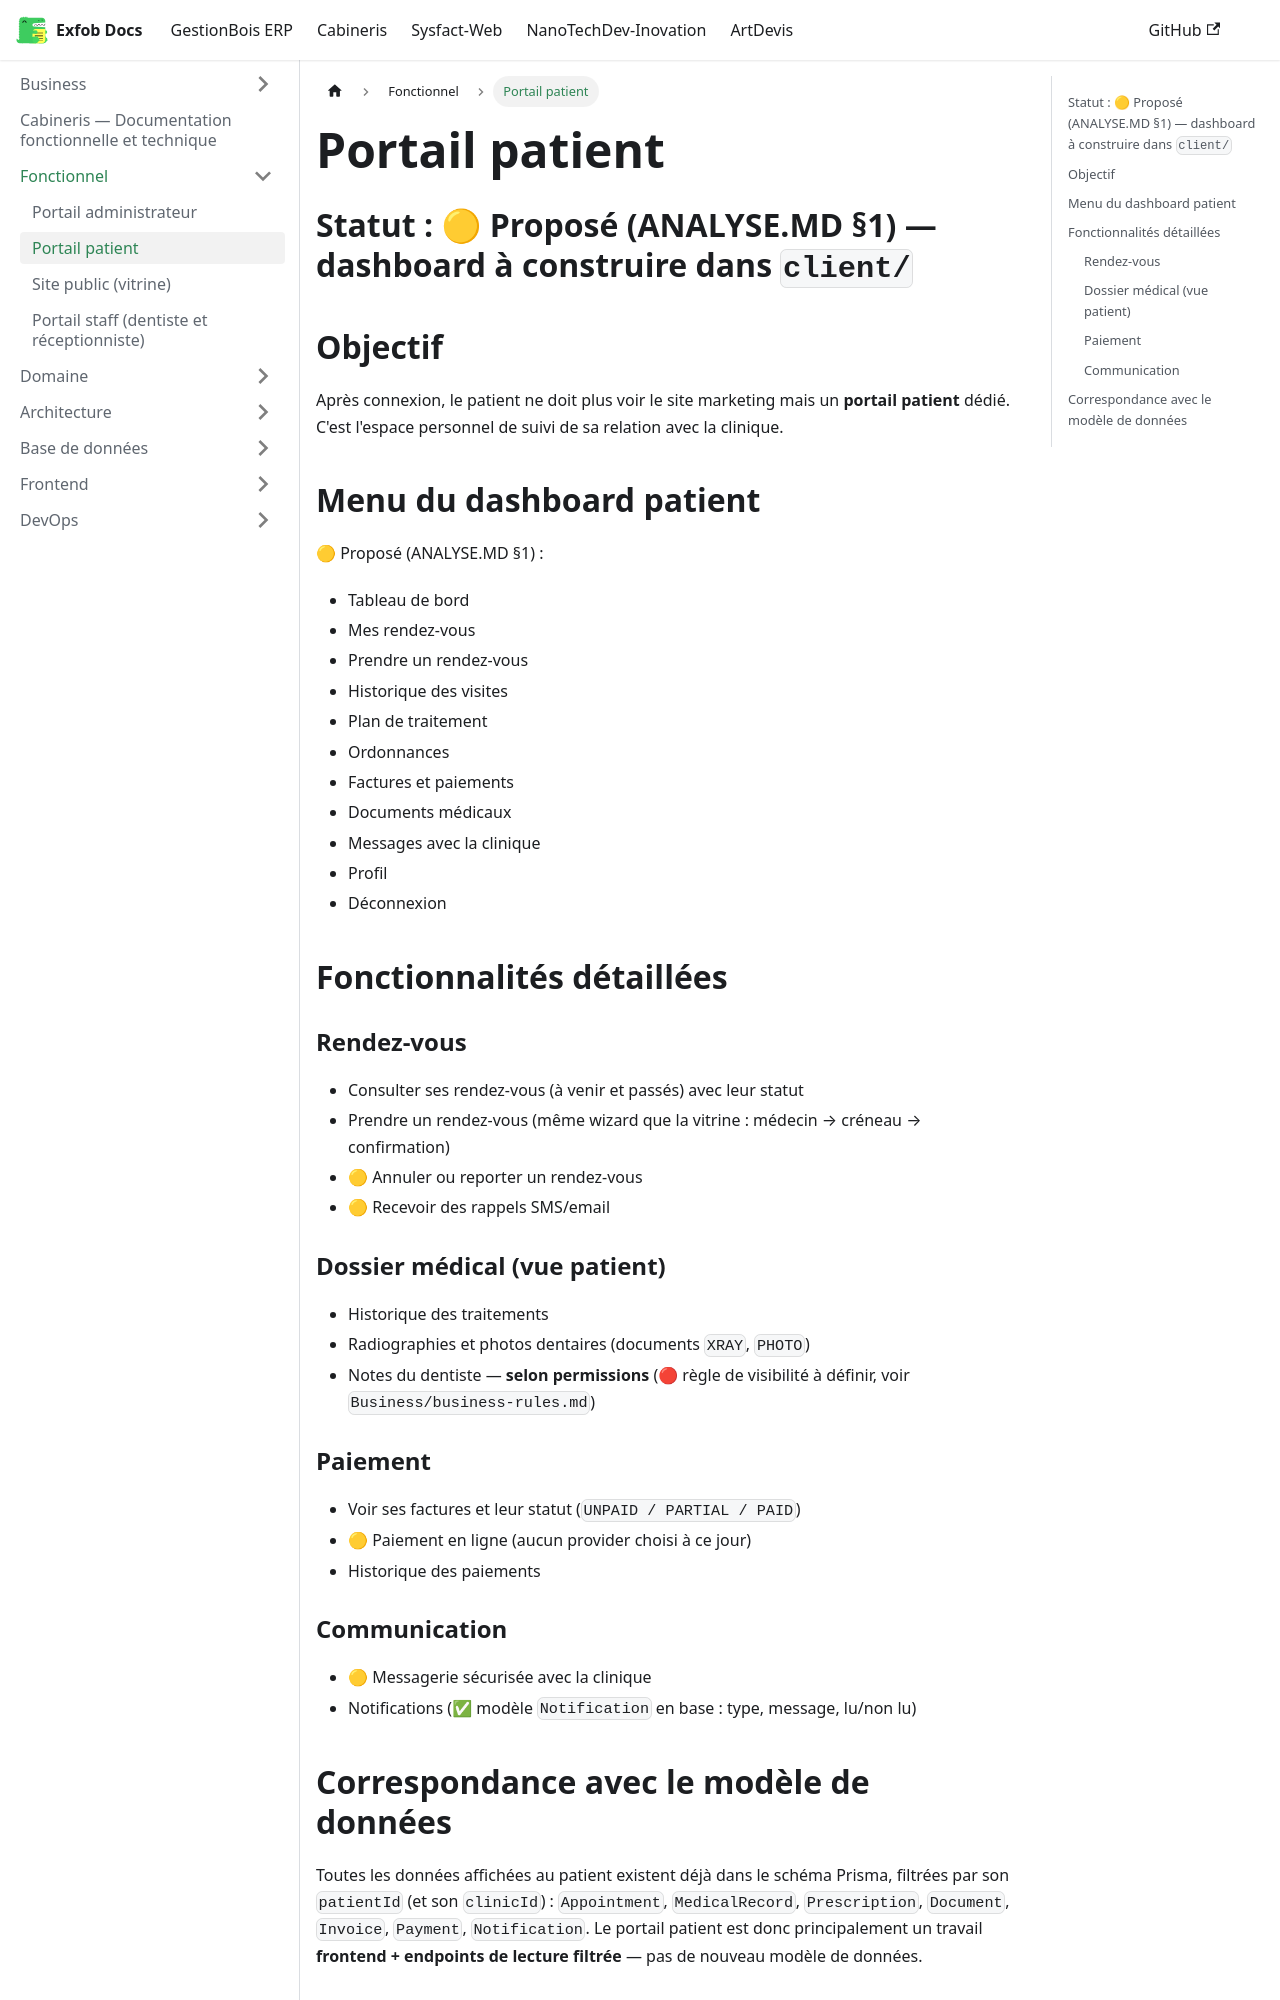

repository: CamertechDev/nanotech-docs · page: cabineris/Functional/patient-portal/index.html · generator: docusaurus

# Portail patient

## Statut : 🟡 Proposé (ANALYSE.MD §1) — dashboard à construire dans `client/`

## Objectif

Après connexion, le patient ne doit plus voir le site marketing mais un **portail patient**
dédié. C'est l'espace personnel de suivi de sa relation avec la clinique.

## Menu du dashboard patient

🟡 Proposé (ANALYSE.MD §1) :

- Tableau de bord
- Mes rendez-vous
- Prendre un rendez-vous
- Historique des visites
- Plan de traitement
- Ordonnances
- Factures et paiements
- Documents médicaux
- Messages avec la clinique
- Profil
- Déconnexion

## Fonctionnalités détaillées

### Rendez-vous

- Consulter ses rendez-vous (à venir et passés) avec leur statut
- Prendre un rendez-vous (même wizard que la vitrine : médecin → créneau → confirmation)
- 🟡 Annuler ou reporter un rendez-vous
- 🟡 Recevoir des rappels SMS/email

### Dossier médical (vue patient)

- Historique des traitements
- Radiographies et photos dentaires (documents `XRAY`, `PHOTO`)
- Notes du dentiste — **selon permissions** (🔴 règle de visibilité à définir, voir
  `Business/business-rules.md`)

### Paiement

- Voir ses factures et leur statut (`UNPAID / PARTIAL / PAID`)
- 🟡 Paiement en ligne (aucun provider choisi à ce jour)
- Historique des paiements

### Communication

- 🟡 Messagerie sécurisée avec la clinique
- Notifications (✅ modèle `Notification` en base : type, message, lu/non lu)
